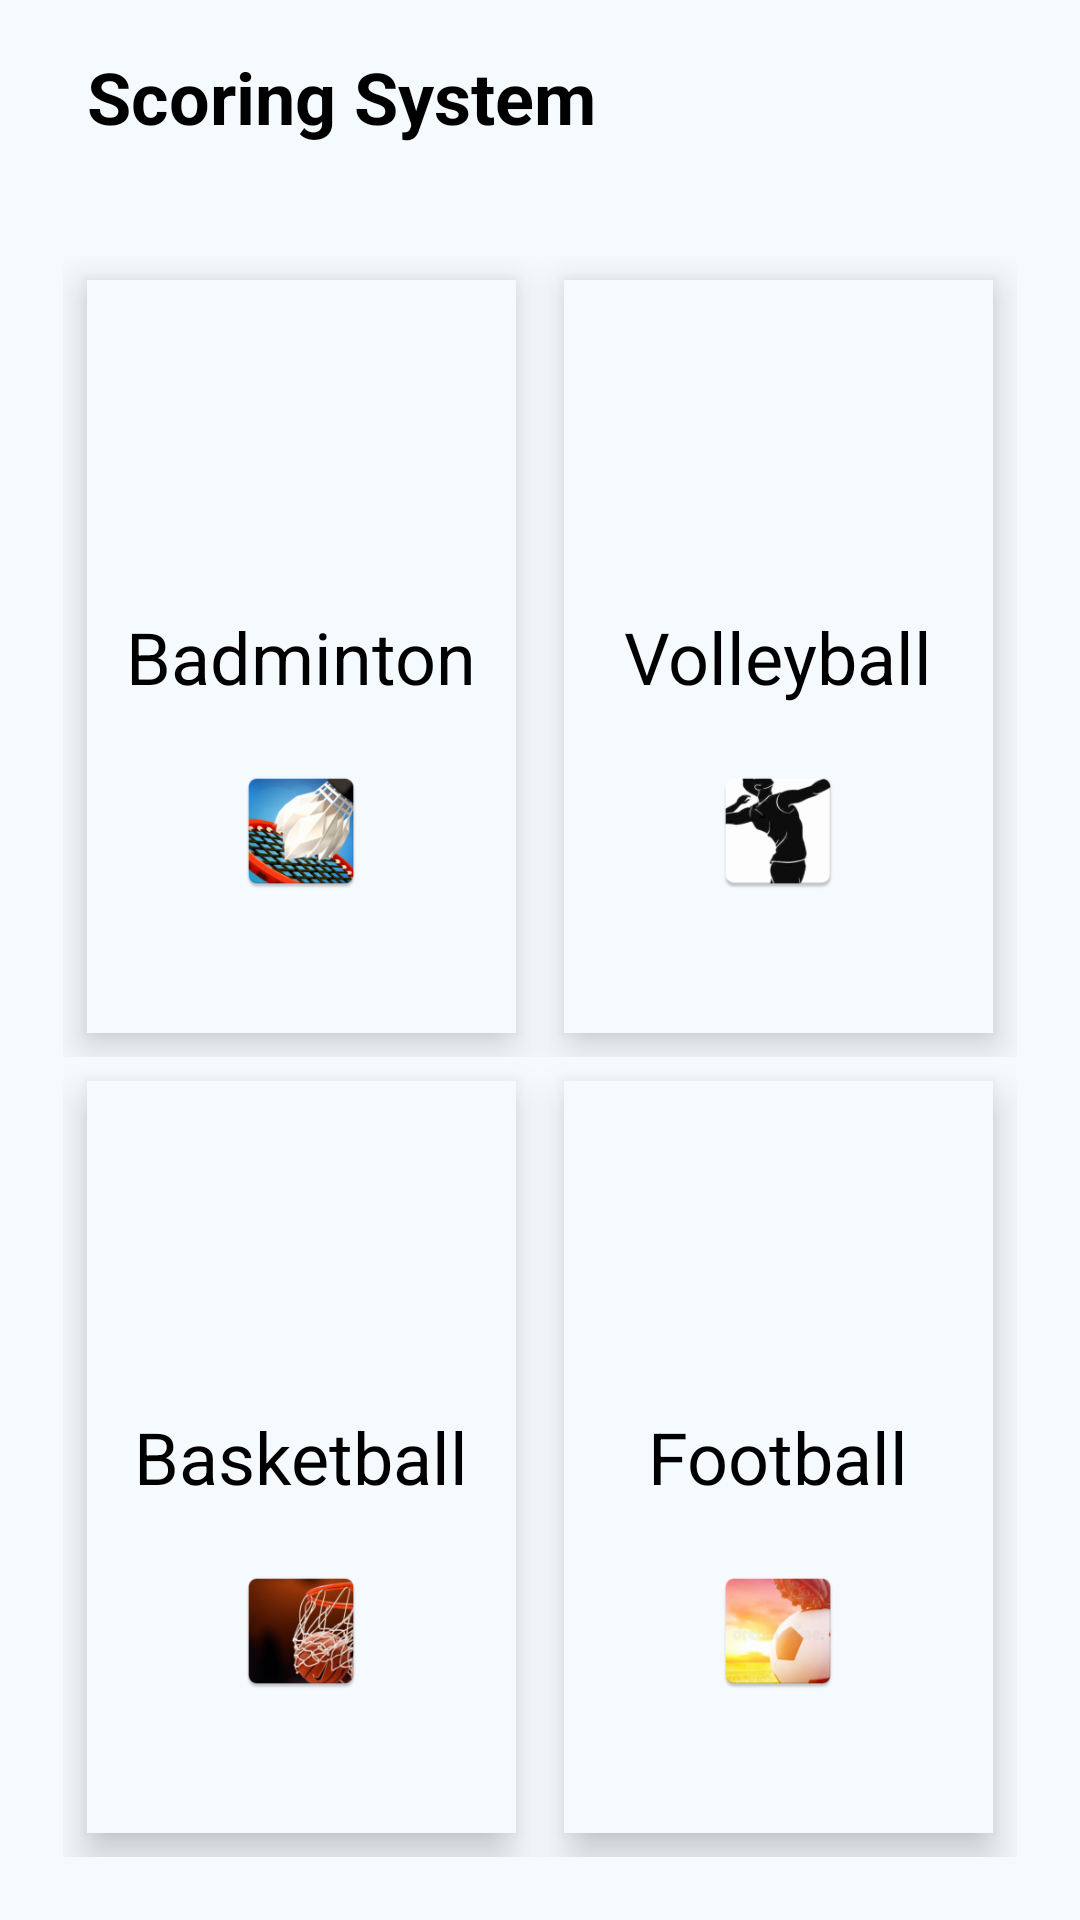

Reconstruct the res/layout file that produces this screen, plus the resources it refers to.
<!-- AndroidManifest.xml: application theme Theme.ScoringSystem -->
<!-- res/layout/activity_main.xml -->
<?xml version="1.0" encoding="utf-8"?>
<RelativeLayout xmlns:android="http://schemas.android.com/apk/res/android"
    xmlns:app="http://schemas.android.com/apk/res-auto"
    xmlns:tools="http://schemas.android.com/tools"
    android:layout_width="match_parent"
    android:layout_height="match_parent"
    android:background="#F5FAFF"
    tools:context=".MainActivity">

    <LinearLayout
        android:id="@+id/ll_1"
        android:layout_width="match_parent"
        android:layout_height="wrap_content"
        android:layout_alignParentStart="true"
        android:layout_alignParentTop="true"
        android:layout_centerHorizontal="true"
        android:background="#F5FAFF"
        android:orientation="horizontal">

        <TextView
            android:layout_width="wrap_content"
            android:layout_height="match_parent"
            android:layout_marginLeft="21dp"
            android:layout_marginTop="8dp"
            android:layout_marginBottom="8dp"
            android:padding="8dp"
            android:text="Scoring System"
            android:textColor="@color/black"
            android:textSize="24sp"
            android:textStyle="bold" />
    </LinearLayout>

    <LinearLayout
        android:layout_width="match_parent"
        android:layout_height="match_parent"
        android:layout_below="@+id/ll_1"
        android:layout_margin="21dp"
        android:background="#F5FAFF"
        android:orientation="vertical">

        <LinearLayout
            android:layout_width="match_parent"
            android:layout_height="match_parent"
            android:layout_weight="1"
            android:background="#F5FAFF"
            android:orientation="horizontal">

            <RelativeLayout
                android:id="@+id/badminton_rl"
                android:layout_width="match_parent"
                android:layout_height="match_parent"
                android:layout_weight="1"
                android:layout_margin="8dp"
                android:padding="8dp"
                android:background="#F5FAFF"
                android:elevation="8dp">

                <TextView
                    android:id="@+id/badminton_tv"
                    android:layout_width="wrap_content"
                    android:layout_height="wrap_content"
                    android:layout_centerInParent="true"
                    android:textColor="@color/black"
                    android:textSize="24sp"
                    android:text="Badminton" />
                <ImageView
                    android:layout_width="48dp"
                    android:layout_height="48dp"
                    android:layout_centerHorizontal="true"
                    android:layout_marginTop="18dp"
                    android:padding="2dp"
                    android:scaleType="centerCrop"
                    android:layout_below="@+id/badminton_tv"
                    android:src="@mipmap/ic_badminton"
                    />

            </RelativeLayout>

            <RelativeLayout
                android:id="@+id/volleyball_rl"
                android:layout_width="match_parent"
                android:layout_height="match_parent"
                android:layout_weight="1"
                android:background="#F5FAFF"
                android:layout_margin="8dp"
                android:padding="8dp"
                android:elevation="8dp">

                <TextView
                    android:id="@+id/volleyball_tv"
                    android:layout_width="wrap_content"
                    android:layout_height="wrap_content"
                    android:layout_centerInParent="true"
                    android:textColor="@color/black"
                    android:textSize="24sp"
                    android:text="Volleyball" />
                <ImageView
                    android:layout_width="48dp"
                    android:layout_height="48dp"
                    android:layout_centerHorizontal="true"
                    android:layout_marginTop="18dp"
                    android:padding="2dp"
                    android:scaleType="centerCrop"
                    android:layout_below="@+id/volleyball_tv"
                    android:src="@mipmap/ic_volleyball"
                    />

            </RelativeLayout>


        </LinearLayout>

        <LinearLayout
            android:layout_width="match_parent"
            android:layout_height="match_parent"
            android:layout_weight="1"
            android:orientation="horizontal">

            <RelativeLayout
                android:id="@+id/basketball_rl"
                android:layout_width="match_parent"
                android:layout_height="match_parent"
                android:layout_weight="1"
                android:layout_margin="8dp"
                android:padding="8dp"
                android:background="#F5FAFF"
                android:elevation="8dp"

                >

                <TextView
                    android:id="@+id/basketball_tv"
                    android:layout_width="wrap_content"
                    android:layout_height="wrap_content"
                    android:layout_centerInParent="true"
                    android:text="Basketball"
                    android:textColor="@color/black"
                    android:textSize="24sp" />

                <ImageView
                    android:layout_width="48dp"
                    android:layout_height="48dp"
                    android:layout_centerHorizontal="true"
                    android:layout_marginTop="18dp"
                    android:padding="2dp"
                    android:scaleType="centerCrop"
                    android:layout_below="@+id/basketball_tv"
                    android:src="@mipmap/ic_basketball"
                    />

            </RelativeLayout>

            <RelativeLayout
                android:id="@+id/football_rl"
                android:layout_width="match_parent"
                android:layout_height="match_parent"
                android:layout_weight="1"
                android:layout_margin="8dp"
                android:padding="8dp"
                android:background="#F5FAFF"
                android:elevation="8dp">

                <TextView
                    android:id="@+id/football_tv"
                    android:layout_width="wrap_content"
                    android:layout_height="wrap_content"
                    android:layout_centerInParent="true"
                    android:text="Football"
                    android:textColor="@color/black"
                    android:textSize="24sp" />
                <ImageView
                    android:layout_width="48dp"
                    android:layout_height="48dp"
                    android:layout_centerHorizontal="true"
                    android:layout_marginTop="18dp"
                    android:padding="2dp"
                    android:scaleType="centerCrop"
                    android:layout_below="@+id/football_tv"
                    android:src="@mipmap/ic_football"
                    />

            </RelativeLayout>


        </LinearLayout>

    </LinearLayout>

</RelativeLayout>
<!-- resources referenced by this layout -->
<resources>
  <color name="black">#FF000000</color>
  <!-- mipmap ic_badminton: png bitmap (mipmap-hdpi, 11159 bytes) -->
  <!-- mipmap ic_basketball: png bitmap (mipmap-hdpi, 9867 bytes) -->
  <!-- mipmap ic_football: png bitmap (mipmap-hdpi, 10345 bytes) -->
  <!-- mipmap ic_volleyball: png bitmap (mipmap-hdpi, 3264 bytes) -->
  <style name="Theme.ScoringSystem" parent="Theme.MaterialComponents.DayNight.NoActionBar">
          
          <item name="colorPrimary">@color/purple_500</item>
          <item name="colorPrimaryVariant">@color/purple_700</item>
          <item name="colorOnPrimary">@color/white</item>
          
          <item name="colorSecondary">@color/teal_200</item>
          <item name="colorSecondaryVariant">@color/teal_700</item>
          <item name="colorOnSecondary">@color/black</item>
          
          <item name="android:statusBarColor" tools:targetApi="l">?attr/colorPrimaryVariant</item>
          
      </style>
  <color name="purple_500">#FF6200EE</color>
  <color name="purple_700">#FF3700B3</color>
  <color name="white">#FFFFFFFF</color>
  <color name="teal_200">#FF03DAC5</color>
  <color name="teal_700">#FF018786</color>
</resources>
